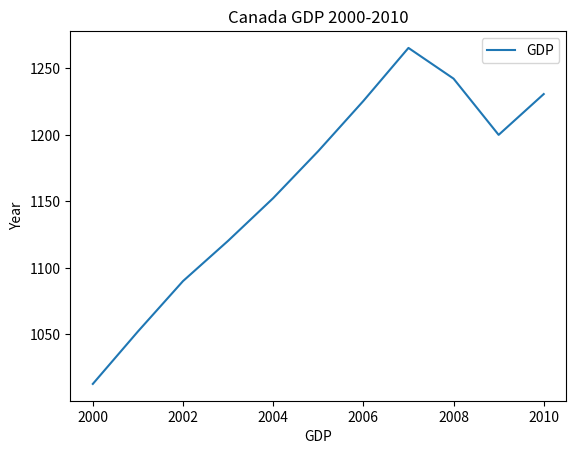

Python code for this plot:
import pandas as pd
import matplotlib.pyplot as plt

# All dummy data.
gdp =   (1012.65, 1052.10, 1090.00, 1120.30, 1152.40, 1187.80, 1225.50, 1265.40, 1242.30, 1200.00, 1230.70)
years = range(2000, 2011)

df = pd.DataFrame({"Year": years, "GDP": gdp})

# We're trying to make time series data out of our year column.
df.set_index('Year', inplace=True)
print(df)

# create a plot
df.plot(kind='line')
# populate the plot legends
plt.title('Canada GDP 2000-2010')
plt.xlabel('GDP')
plt.ylabel('Year')

# show it
plt.show()
